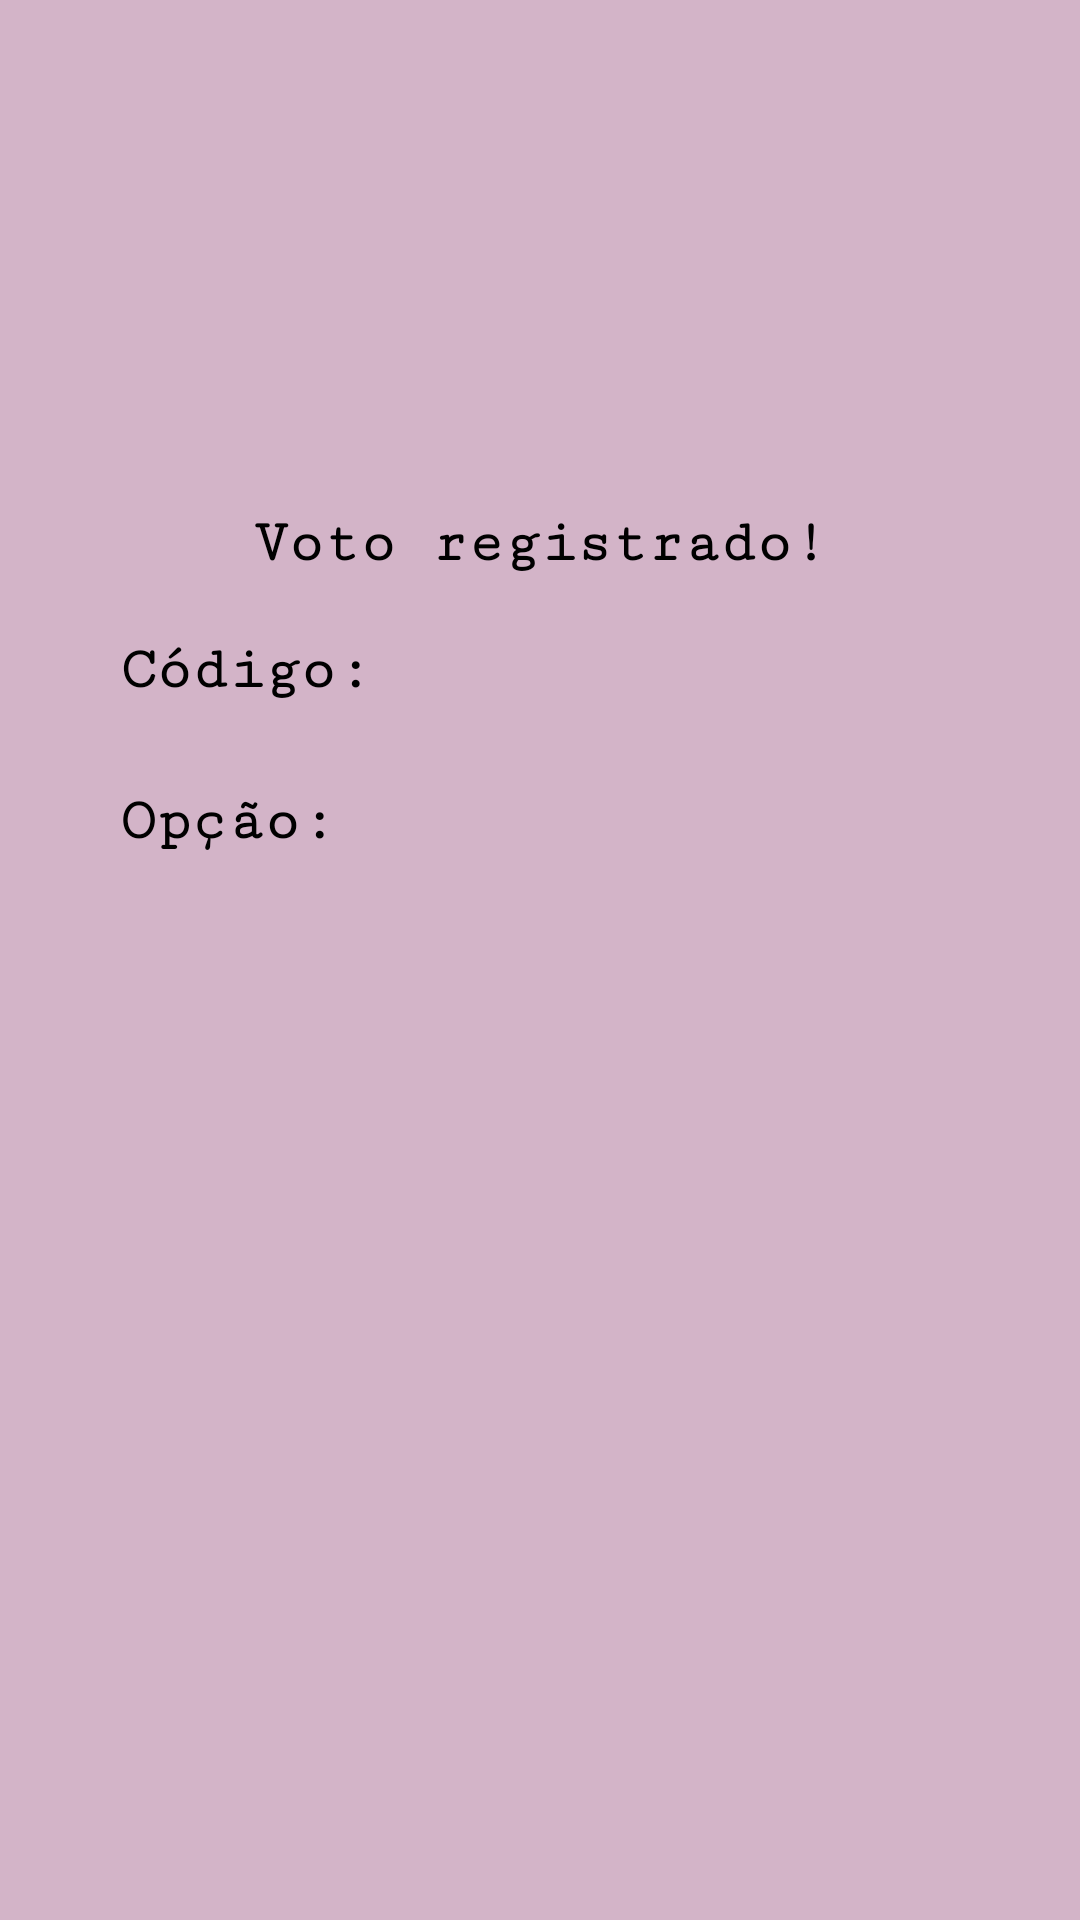

Layout XML and referenced resources for this Android screen:
<!-- AndroidManifest.xml: application theme Theme.PesquisaDeOpinião -->
<!-- res/layout/activity_vote.xml -->
<?xml version="1.0" encoding="utf-8"?>
<androidx.constraintlayout.widget.ConstraintLayout xmlns:android="http://schemas.android.com/apk/res/android"
    xmlns:app="http://schemas.android.com/apk/res-auto"
    android:layout_width="match_parent"
    android:layout_height="match_parent"
    android:layout_margin="20dp"
    android:background="#7CA5668F"
    android:padding="20dp">

    <androidx.constraintlayout.widget.Guideline
        android:id="@+id/guideline6"
        android:layout_width="wrap_content"
        android:layout_height="wrap_content"
        android:orientation="horizontal"
        app:layout_constraintGuide_begin="150dp" />

    <TextView
        android:id="@+id/textView2"
        android:layout_width="wrap_content"
        android:layout_height="wrap_content"
        android:fontFamily="serif-monospace"
        android:text="Voto registrado!"
        android:textSize="20sp"
        android:textStyle="bold"
        app:layout_constraintEnd_toEndOf="parent"
        app:layout_constraintStart_toStartOf="parent"
        app:layout_constraintTop_toTopOf="@+id/guideline6" />

    <TextView
        android:id="@+id/codigo_comprovante_voto"
        android:layout_width="wrap_content"
        android:layout_height="wrap_content"
        android:fontFamily="serif-monospace"
        android:textSize="20sp"
        android:textStyle="bold"
        android:layout_marginTop="20dp"
        app:layout_constraintEnd_toEndOf="parent"
        app:layout_constraintStart_toEndOf="@+id/text_code"
        app:layout_constraintTop_toBottomOf="@+id/textView2" />

    <TextView
        android:id="@+id/text_code"
        android:layout_width="wrap_content"
        android:layout_height="wrap_content"
        android:fontFamily="serif-monospace"
        android:text="Código: "
        android:layout_marginLeft="20dp"
        android:textSize="20sp"
        android:textStyle="bold"
        app:layout_constraintStart_toStartOf="parent"
        app:layout_constraintTop_toTopOf="@+id/codigo_comprovante_voto" />

    <TextView
        android:id="@+id/typeVote"
        android:layout_width="wrap_content"
        android:layout_height="wrap_content"
        android:layout_marginTop="30dp"
        android:fontFamily="serif-monospace"
        android:textSize="20sp"
        android:textStyle="bold"
        app:layout_constraintEnd_toEndOf="parent"
        app:layout_constraintStart_toEndOf="@+id/textView"
        app:layout_constraintTop_toBottomOf="@+id/codigo_comprovante_voto" />


    <TextView
        android:id="@+id/textView"
        android:layout_width="wrap_content"
        android:layout_height="wrap_content"
        android:layout_marginStart="20dp"
        android:layout_marginTop="28dp"
        android:fontFamily="serif-monospace"
        android:text="Opção: "
        android:textSize="20sp"
        android:textStyle="bold"
        app:layout_constraintStart_toStartOf="parent"
        app:layout_constraintTop_toBottomOf="@+id/text_code" />


</androidx.constraintlayout.widget.ConstraintLayout>
<!-- resources referenced by this layout -->
<resources>

</resources>
